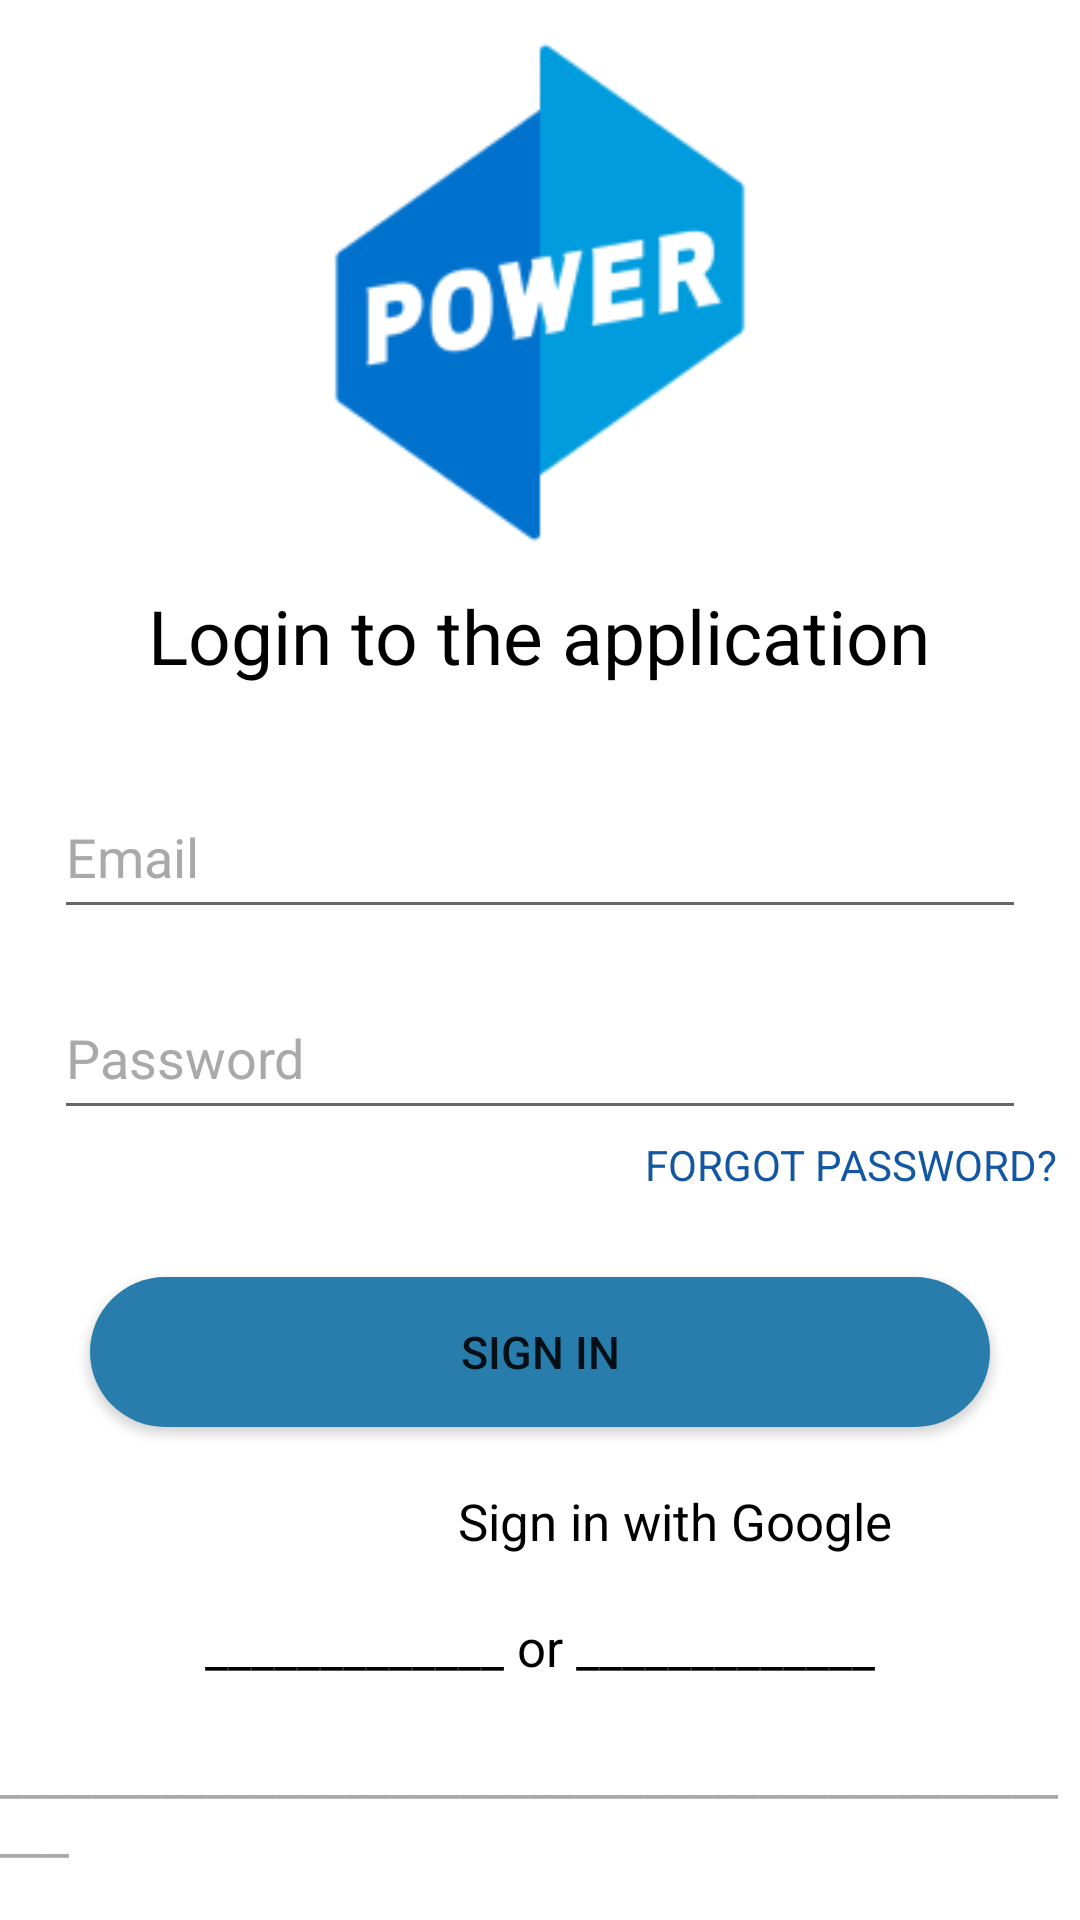

Reconstruct the res/layout file that produces this screen, plus the resources it refers to.
<!-- AndroidManifest.xml: application theme Theme.PowerHome -->
<!-- res/layout/activity_login.xml -->
<?xml version="1.0" encoding="utf-8"?>
<LinearLayout
    xmlns:android="http://schemas.android.com/apk/res/android"
    xmlns:app="http://schemas.android.com/apk/res-auto"
    xmlns:tools="http://schemas.android.com/tools"
    android:layout_width="match_parent"
    android:layout_height="wrap_content"
    android:orientation="vertical">

    <RelativeLayout
        android:layout_width="match_parent"
        android:layout_height="wrap_content"
        tools:context=".LoginActivity">

        <ImageView
            android:id="@+id/textViewEventImage"
            android:layout_width="match_parent"
            android:layout_height="175dp"
            android:layout_marginTop="10dp"
            android:adjustViewBounds="true"
            android:src="@drawable/ic_logopower" />

        <TextView
            android:id="@+id/identifiez"
            android:layout_width="wrap_content"
            android:layout_height="wrap_content"
            android:layout_centerHorizontal="true"
            android:layout_below="@id/textViewEventImage"
            android:layout_marginTop="10dp"
            android:text="@string/connexion_application"
            android:textColor="@color/black"
            android:textSize="25dp" />

        <EditText
            android:id="@+id/emailET"
            android:layout_width="324dp"
            android:layout_height="51dp"
            android:textColorHint="#A9A9A9"
            android:layout_below="@id/identifiez"
            android:layout_centerHorizontal="true"
            android:layout_marginTop="30dp"
            android:ems="10"
            android:hint="@string/email"
            android:inputType="textEmailAddress" />

        <EditText
            android:id="@+id/passwordET"
            android:layout_width="324dp"
            android:layout_height="51dp"
            android:textColorHint="#A9A9A9"
            android:layout_below="@id/emailET"
            android:layout_centerHorizontal="true"
            android:layout_marginTop="16dp"
            android:hint="@string/mot_de_passe"
            android:inputType="textPassword" />

        <TextView
            android:id="@+id/passwordforget"
            android:layout_width="wrap_content"
            android:layout_height="wrap_content"
            android:layout_below="@id/passwordET"
            android:layout_marginLeft="215dp"
            android:layout_marginTop="2dp"
            android:textSize="14dp"
            android:text="@string/mot_de_passe_oublie"
            android:textColor="@color/blue" />

        <Button
            android:id="@+id/loginBtn"
            android:layout_width="300dp"
            android:layout_height="50dp"
            android:layout_below="@id/passwordforget"
            android:layout_centerHorizontal="true"
            android:layout_marginTop="28dp"
            android:textSize="15dp"
            android:background="@drawable/button_blue"
            android:text="@string/se_connecter" />

        <TextView
            android:id="@+id/buttonSocialLogin"
            android:layout_width="200dp"
            android:layout_height="22dp"
            android:layout_below="@id/loginBtn"
            android:layout_marginTop="20dp"
            android:layout_marginLeft="125dp"
            android:textSize="17dp"
            android:text="@string/se_connecter_avec_google"
            android:textAlignment="center"
            android:textColor="@color/black" />

        <ImageView
            android:id="@+id/imageView4"
            android:layout_width="29dp"
            android:layout_height="26dp"
            android:layout_below="@id/loginBtn"
            android:layout_marginTop="20dp"
            android:layout_marginEnd="-115dp"
            android:layout_toStartOf="@id/buttonSocialLogin"
            android:layout_toLeftOf="@id/buttonSocialLogin"
            android:src="@drawable/chercher" />

        <TextView
            android:id="@+id/textView"
            android:layout_width="wrap_content"
            android:layout_height="wrap_content"
            android:layout_below="@id/buttonSocialLogin"
            android:layout_centerHorizontal="true"
            android:layout_marginTop="20dp"
            android:textSize="17dp"
            android:text="@string/separer_ou"
            android:textColor="@color/black"/>

        <TextView
            android:id="@+id/LineLogin"
            android:layout_width="wrap_content"
            android:layout_height="wrap_content"
            android:text="@string/ligne_separation"
            android:layout_below="@id/textView"
            android:layout_centerHorizontal="true"
            android:layout_marginTop="20dp"
            android:textSize="17dp"
            android:textColor="#A9A9A9"/>

        <TextView
            android:id="@+id/textLinkLogin"
            android:layout_width="wrap_content"
            android:layout_height="wrap_content"
            android:layout_below="@id/LineLogin"
            android:layout_centerHorizontal="true"
            android:layout_marginTop="25dp"
            android:textSize="17dp"
            android:text="@string/nouvel_utilisateur"
            android:textColor="@color/black"
            android:linksClickable="true"/>

    </RelativeLayout>

</LinearLayout>
<!-- resources referenced by this layout -->
<resources>
  <color name="black">#FF000000</color>
  <color name="blue">#FF1356A2</color>
  <!-- drawable button_blue (drawable) -->
  <?xml version="1.0" encoding="utf-8"?>
  <shape xmlns:android="http://schemas.android.com/apk/res/android">
      <solid android:color="#287DAD"/>
      <corners android:radius="60dp"/>
  </shape>
  <!-- drawable ic_logopower: png bitmap (drawable, 7382 bytes) -->
  <string name="connexion_application">Login to the application</string>
  <string name="email">Email</string>
  <string name="ligne_separation">_________________________________________________</string>
  <string name="mot_de_passe">Password</string>
  <string name="mot_de_passe_oublie">FORGOT PASSWORD?</string>
  <string name="nouvel_utilisateur">New user ? Sign up</string>
  <string name="se_connecter">Sign in</string>
  <string name="se_connecter_avec_google">Sign in with Google</string>
  <string name="separer_ou">_____________ or _____________</string>
  <style name="Theme.PowerHome" parent="Theme.MaterialComponents.DayNight.DarkActionBar">
          
          <item name="colorPrimary">@color/purple_500</item>
          <item name="colorPrimaryVariant">@color/purple_700</item>
          <item name="colorOnPrimary">@color/white</item>
          
          <item name="colorSecondary">@color/teal_200</item>
          <item name="colorSecondaryVariant">@color/teal_700</item>
          <item name="colorOnSecondary">@color/black</item>
          
          <item name="android:statusBarColor">?attr/colorPrimaryVariant</item>
          
      </style>
  <color name="purple_500">#3B699A</color>
  <color name="purple_700">#FF3700B3</color>
  <color name="white">#FFFFFFFF</color>
  <color name="teal_200">#FF03DAC5</color>
  <color name="teal_700">#FF018786</color>
</resources>
